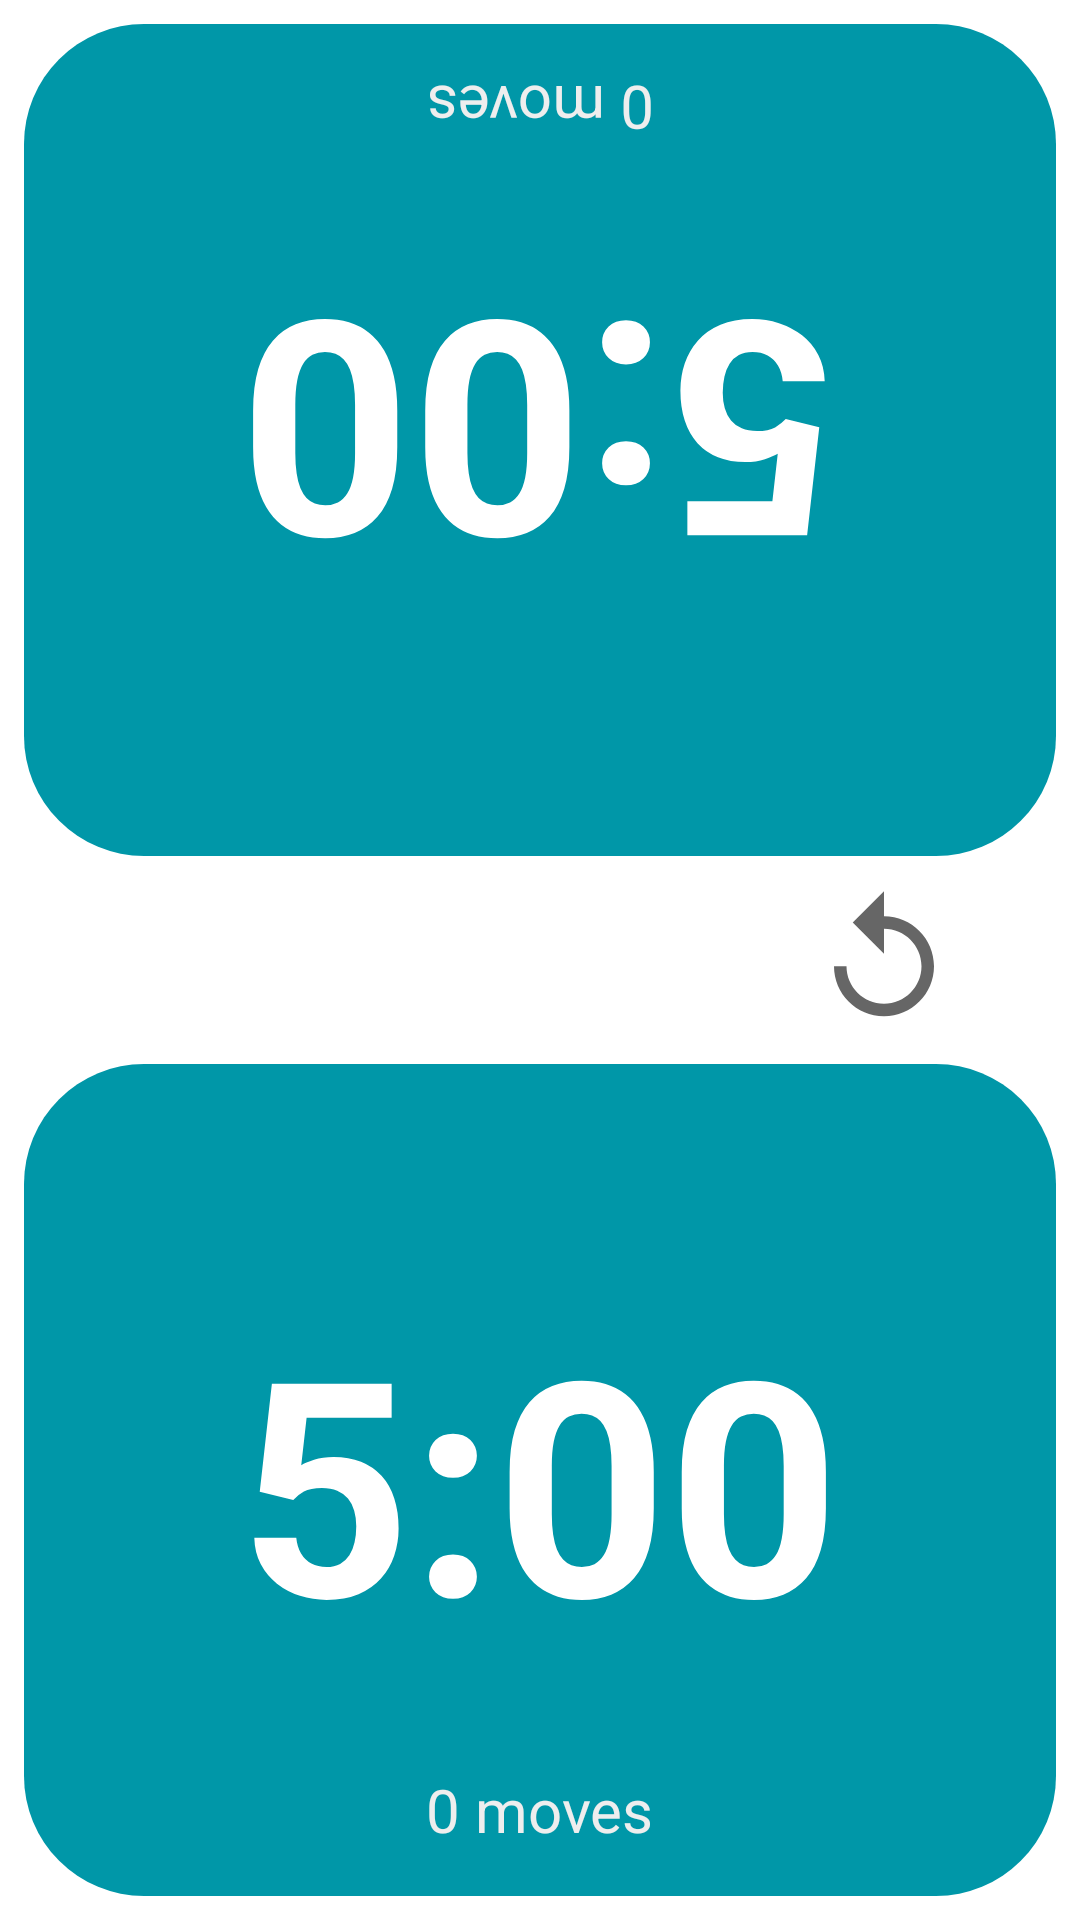

The Android layout XML behind this screen, and the referenced resources:
<!-- AndroidManifest.xml: application theme Theme.ChessClock -->
<!-- res/layout/homepage.xml -->
<?xml version="1.0" encoding="utf-8"?>
<LinearLayout xmlns:android="http://schemas.android.com/apk/res/android"
    android:padding="8dp"
    android:weightSum="9"
    android:orientation="vertical"
    android:layout_width="match_parent"
    android:layout_height="match_parent">

    <RelativeLayout
        android:id="@+id/topRl"
        android:orientation="vertical"
        android:background="@drawable/background1"
        android:focusable="true"
        android:clickable="true"
        android:layout_weight="4"
        android:layout_width="match_parent"
        android:layout_height="0dp">
        <TextView
            android:id="@+id/movesTopText"
            android:layout_marginBottom="30dp"
            android:layout_centerHorizontal="true"
            android:layout_above="@+id/timeTopText"
            android:textColor="@color/textSecondary1"
            android:textSize="20sp"
            android:rotation="180"
            android:text="@string/default_move"
            android:layout_width="wrap_content"
            android:layout_height="wrap_content"/>
        <TextView
            android:id="@+id/timeTopText"
            android:gravity="center"
            android:layout_gravity="center"
            android:layout_centerInParent="true"
            android:textColor="@color/white"
            android:textSize="100sp"
            android:rotation="180"
            android:text="@string/default_time"
            android:layout_width="wrap_content"
            android:layout_height="wrap_content"/>
    </RelativeLayout>

    <LinearLayout
        android:layout_weight="1"
        android:weightSum="3"
        android:orientation="horizontal"
        android:layout_width="match_parent"
        android:layout_height="0dp">
        <ImageButton
            android:id="@+id/scheduleButton"
            android:layout_gravity="center"
            android:background="?android:colorBackground"
            android:layout_weight="1"
            android:src="@drawable/access_time"
            android:layout_width="0dp"
            android:layout_height="match_parent"/>
        <ImageButton
            android:id="@+id/startButton"
            android:layout_gravity="center"
            android:background="?android:colorBackground"
            android:layout_weight="1"
            android:src="@drawable/play"
            android:layout_width="0dp"
            android:layout_height="wrap_content"/>
        <ImageButton
            android:id="@+id/resetButton"
            android:layout_gravity="center"
            android:background="?android:colorBackground"
            android:layout_weight="1"
            android:src="@drawable/reset"
            android:layout_width="0dp"
            android:layout_height="wrap_content"/>
    </LinearLayout>

    <RelativeLayout
        android:id="@+id/bottomRl"
        android:orientation="vertical"
        android:background="@drawable/background1"
        android:focusable="true"
        android:clickable="true"
        android:layout_weight="4"
        android:layout_width="match_parent"
        android:layout_height="0dp">
        <TextView
            android:id="@+id/timeBottomText"
            android:layout_centerInParent="true"
            android:textColor="@color/white"
            android:textSize="100sp"
            android:text="@string/default_time"
            android:layout_width="wrap_content"
            android:layout_height="wrap_content"/>
        <TextView
            android:id="@+id/movesBottomText"
            android:layout_centerHorizontal="true"
            android:layout_below="@+id/timeBottomText"
            android:layout_marginTop="30dp"
            android:textColor="@color/textSecondary1"
            android:textSize="20sp"
            android:text="@string/default_move"
            android:layout_width="wrap_content"
            android:layout_height="wrap_content"/>
    </RelativeLayout>

</LinearLayout>
<!-- resources referenced by this layout -->
<resources>
  <color name="textSecondary1">#EEEEEE</color>
  <color name="white">#FFFFFFFF</color>
  <!-- drawable background1 (drawable) -->
  <?xml version="1.0" encoding="utf-8"?>
  <shape xmlns:android="http://schemas.android.com/apk/res/android">
      <solid android:color="@color/color1"/>
      <stroke android:width="0dp"/>
      <corners android:radius="40dp"/>
      <padding android:left="0dp" android:top="0dp" android:right="0dp" android:bottom="0dp" />
  </shape>
  <!-- drawable reset (drawable) -->
  <vector android:height="50dp" android:tint="?attr/colorControlNormal"
      android:viewportHeight="24" android:viewportWidth="24"
      android:width="50dp" xmlns:android="http://schemas.android.com/apk/res/android">
      <path android:fillColor="@android:color/white" android:pathData="M12,5V1L7,6l5,5V7c3.31,0 6,2.69 6,6s-2.69,6 -6,6s-6,-2.69 -6,-6H4c0,4.42 3.58,8 8,8s8,-3.58 8,-8S16.42,5 12,5z"/>
  </vector>
  <string name="default_move">0 moves</string>
  <string name="default_time"><b>5:00</b></string>
  <style name="Theme.ChessClock" parent="Theme.MaterialComponents.DayNight.NoActionBar">
          
          <item name="colorPrimary">@color/colorNotifBar</item>
          <item name="colorPrimaryVariant">@color/colorNotifBar</item>
          <item name="colorOnPrimary">@color/white</item>
          
          <item name="colorSecondary">@color/teal_200</item>
          <item name="colorSecondaryVariant">@color/teal_700</item>
          <item name="colorOnSecondary">@color/black</item>
          
          <item name="android:statusBarColor" tools:targetApi="l">?attr/colorPrimaryVariant</item>
          
      </style>
  <color name="color1">#0097A8</color>
  <color name="colorNotifBar">#006475</color>
  <color name="teal_200">#FF03DAC5</color>
  <color name="teal_700">#FF018786</color>
  <color name="black">#FF000000</color>
</resources>
